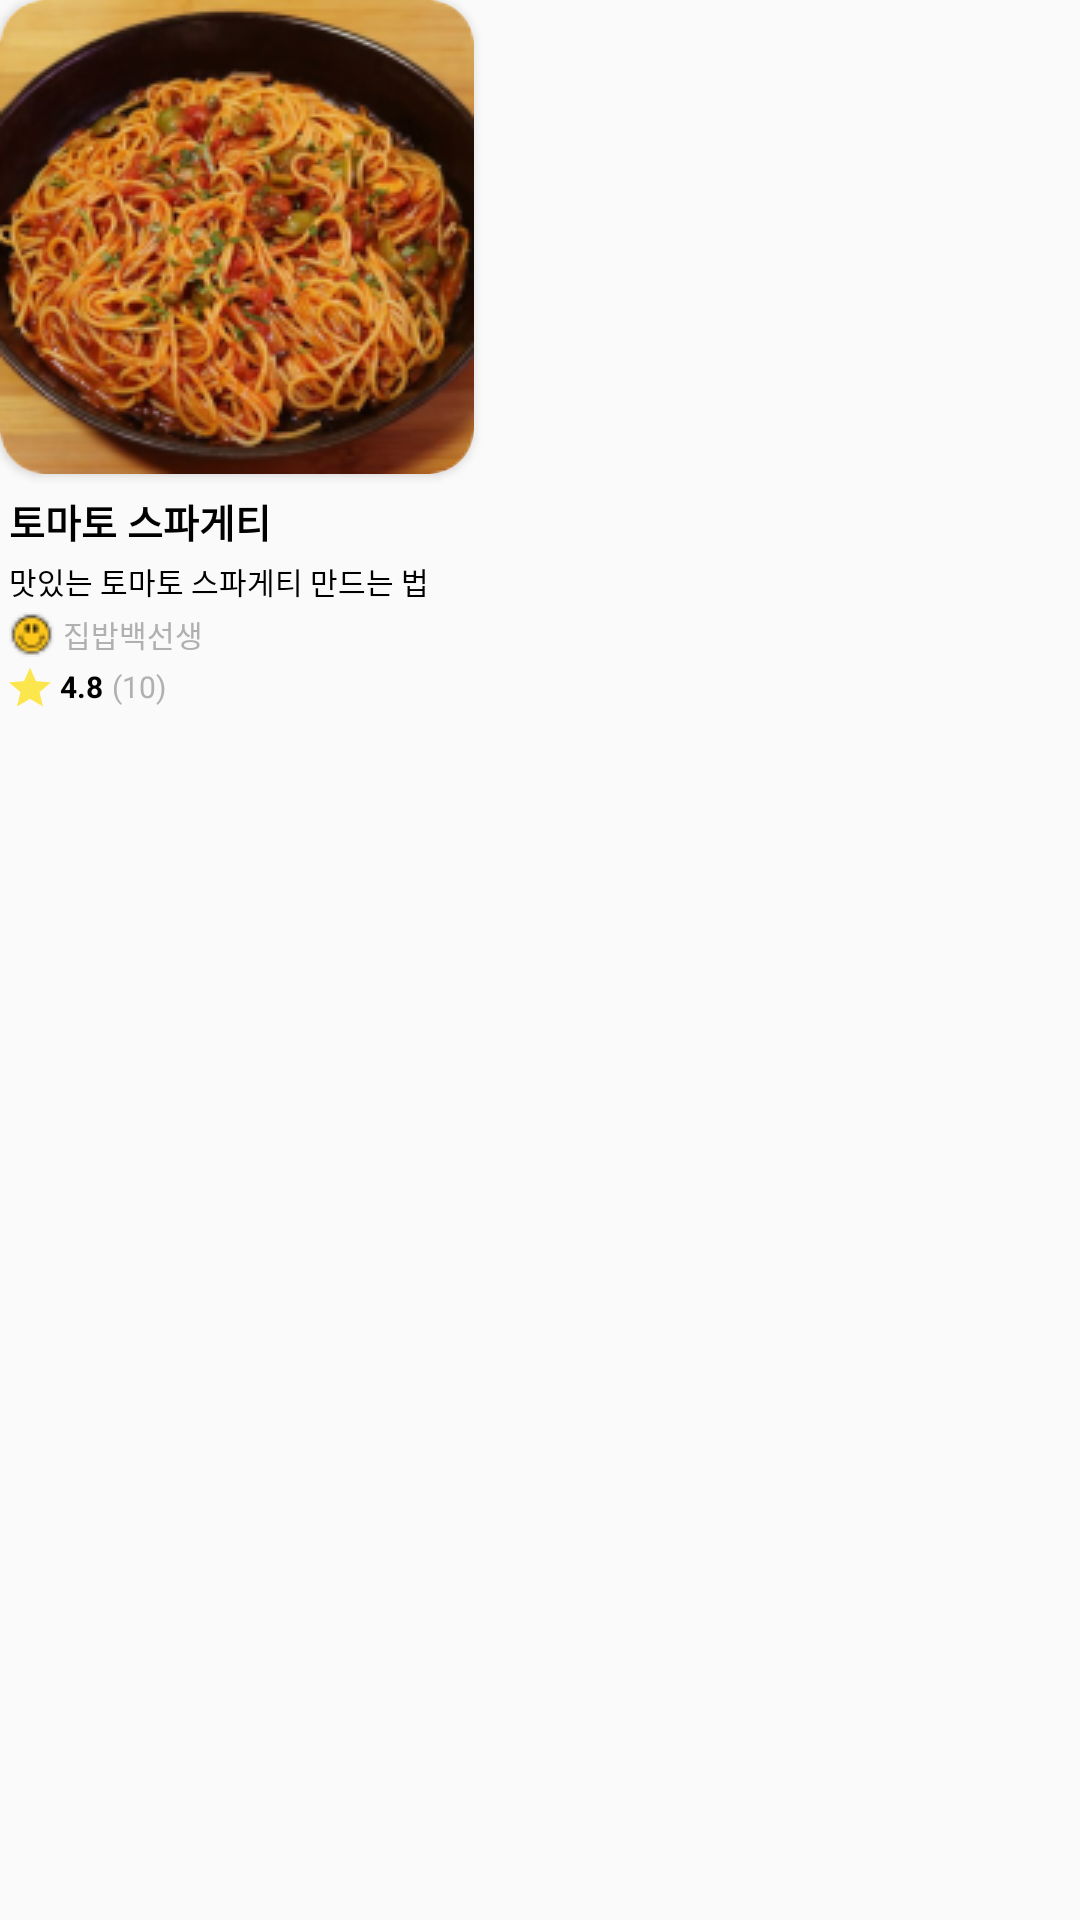

Here is an Android app screen rendered from its layout file. Give the layout XML and the strings, colors and styles it references.
<!-- AndroidManifest.xml: application theme Theme.HomeFoodFighterAndroid -->
<!-- res/layout/card_layout_view_recipe.xml -->
<?xml version="1.0" encoding="utf-8"?>
<androidx.constraintlayout.widget.ConstraintLayout xmlns:android="http://schemas.android.com/apk/res/android"
    xmlns:app="http://schemas.android.com/apk/res-auto"
    android:layout_width="wrap_content"
    android:layout_height="wrap_content">

    <androidx.cardview.widget.CardView
        android:id="@+id/layout_cardview"
        android:layout_width="158dp"
        android:layout_height="158dp"
        app:layout_constraintStart_toStartOf="parent"
        app:layout_constraintTop_toTopOf="parent"
        app:cardBackgroundColor="@color/white"
        app:cardCornerRadius="15dp"
        app:cardPreventCornerOverlap="true">

        <ImageView
            android:id="@+id/img_recipe"
            android:layout_width="match_parent"
            android:layout_height="match_parent"
            android:src="@drawable/img_example"/>
    </androidx.cardview.widget.CardView>

    <TextView
        android:id="@+id/text_recipe_name"
        android:layout_width="wrap_content"
        android:layout_height="wrap_content"
        app:layout_constraintStart_toStartOf="parent"
        app:layout_constraintTop_toBottomOf="@+id/layout_cardview"
        android:textColor="@color/black"
        android:textSize="13sp"
        android:textStyle="bold"
        android:text="토마토 스파게티"
        android:layout_marginTop="6sp"
        android:layout_marginStart="3sp"/>

    <TextView
        android:id="@+id/text_recipe_content"
        android:layout_width="wrap_content"
        android:layout_height="wrap_content"
        app:layout_constraintStart_toStartOf="parent"
        app:layout_constraintTop_toBottomOf="@+id/text_recipe_name"
        android:textColor="@color/black"
        android:textSize="10sp"
        android:text="맛있는 토마토 스파게티 만드는 법"
        android:layout_marginTop="3sp"
        android:layout_marginStart="3sp"/>

    <ImageView
        android:id="@+id/img_profile"
        android:layout_width="wrap_content"
        android:layout_height="wrap_content"
        app:layout_constraintStart_toStartOf="parent"
        app:layout_constraintTop_toBottomOf="@+id/text_recipe_content"
        android:layout_marginStart="3sp"
        android:layout_marginTop="3sp"
        android:src="@drawable/img_icon" />

    <TextView
        android:id="@+id/text_writer"
        android:layout_width="wrap_content"
        android:layout_height="wrap_content"
        app:layout_constraintStart_toEndOf="@+id/img_profile"
        app:layout_constraintTop_toBottomOf="@+id/text_recipe_content"
        android:textColor="@color/grey_writer"
        android:textSize="10sp"
        android:text="집밥백선생"
        android:layout_marginTop="3sp"
        android:layout_marginStart="3sp"/>

    <ImageView
        android:id="@+id/img_star"
        android:layout_width="wrap_content"
        android:layout_height="wrap_content"
        app:layout_constraintStart_toStartOf="parent"
        app:layout_constraintTop_toBottomOf="@+id/img_profile"
        android:layout_marginStart="3sp"
        android:layout_marginTop="3sp"
        android:src="@drawable/icon_star" />
    <TextView
        android:id="@+id/text_rate"
        android:layout_width="wrap_content"
        android:layout_height="wrap_content"
        app:layout_constraintStart_toEndOf="@+id/img_star"
        app:layout_constraintTop_toBottomOf="@+id/img_profile"
        android:textColor="@color/black"
        android:textSize="10sp"
        android:text="4.8"
        android:textStyle="bold"
        android:layout_marginTop="3sp"
        android:layout_marginStart="3sp"/>
    <TextView
        android:id="@+id/text_review_num"
        android:layout_width="wrap_content"
        android:layout_height="wrap_content"
        app:layout_constraintStart_toEndOf="@+id/text_rate"
        app:layout_constraintTop_toBottomOf="@+id/img_profile"
        android:textColor="@color/grey_writer"
        android:textSize="10sp"
        android:text="(10)"
        android:layout_marginTop="3sp"
        android:layout_marginStart="3sp"/>

</androidx.constraintlayout.widget.ConstraintLayout>
<!-- resources referenced by this layout -->
<resources>
  <color name="black">#FF000000</color>
  <color name="grey_writer">#B0B0B0</color>
  <color name="white">#FFFFFFFF</color>
  <!-- drawable icon_star (drawable) -->
  <vector xmlns:android="http://schemas.android.com/apk/res/android"
      android:width="14dp"
      android:height="14dp"
      android:viewportWidth="14"
      android:viewportHeight="14">
    <path
        android:pathData="M2.678,13.5L3.815,8.693L0,5.461L5.04,5.033L7,0.5L8.96,5.033L14,5.461L10.185,8.693L11.323,13.5L7,10.951L2.678,13.5Z"
        android:fillColor="#FBE74D"/>
  </vector>
  <!-- drawable img_example: png bitmap (drawable, 63273 bytes) -->
  <!-- drawable img_icon: png bitmap (drawable, 769 bytes) -->
  <style name="Theme.HomeFoodFighterAndroid" parent="Theme.AppCompat.Light.NoActionBar">
          
          <item name="colorPrimary">@color/purple_500</item>
          <item name="colorPrimaryVariant">@color/purple_700</item>
          <item name="colorOnPrimary">@color/white</item>
          
          <item name="colorSecondary">@color/teal_200</item>
          <item name="colorSecondaryVariant">@color/teal_700</item>
          <item name="colorOnSecondary">@color/black</item>
          
          <item name="android:statusBarColor">?attr/colorPrimaryVariant</item>
          
      </style>
  <color name="purple_500">#FF6200EE</color>
  <color name="purple_700">#FF3700B3</color>
  <color name="teal_200">#FF03DAC5</color>
  <color name="teal_700">#FF018786</color>
</resources>
